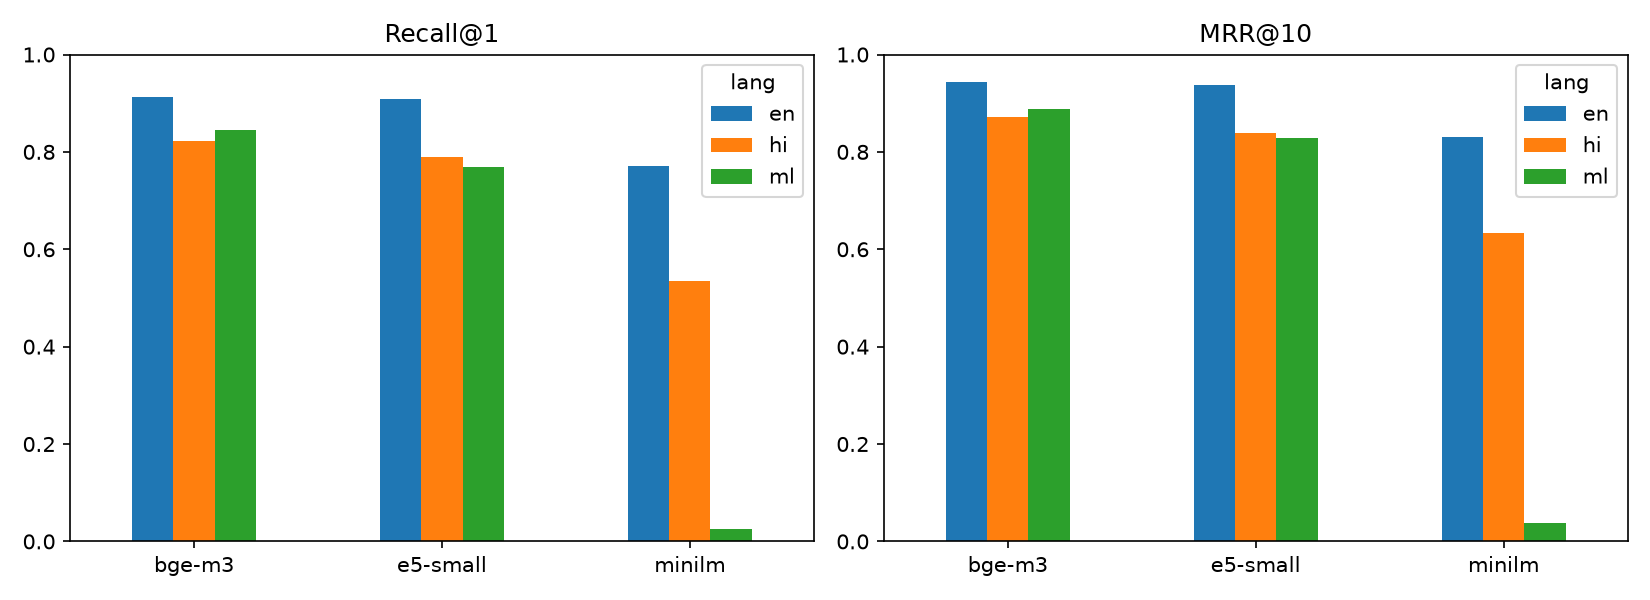

The data file committed next to this chart (first rows):
model, lang, Recall@1 gap, Recall@1 rel%, Recall@5 gap, Recall@5 rel%, Recall@10 gap, Recall@10 rel%, MRR@10 gap, MRR@10 rel%
bge-m3, hi, 0.09, 9.9, 0.052, 5.3, 0.032, 3.3, 0.072, 7.7
bge-m3, ml, 0.068, 7.4, 0.042, 4.3, 0.026, 2.6, 0.056, 6.0
e5-small, hi, 0.119, 13.1, 0.069, 7.1, 0.053, 5.4, 0.098, 10.5
e5-small, ml, 0.139, 15.3, 0.073, 7.5, 0.051, 5.2, 0.108, 11.5
minilm, hi, 0.234, 30.4, 0.14, 15.5, 0.118, 12.5, 0.197, 23.7
minilm, ml, 0.744, 96.7, 0.849, 94.1, 0.862, 91.8, 0.791, 95.4
